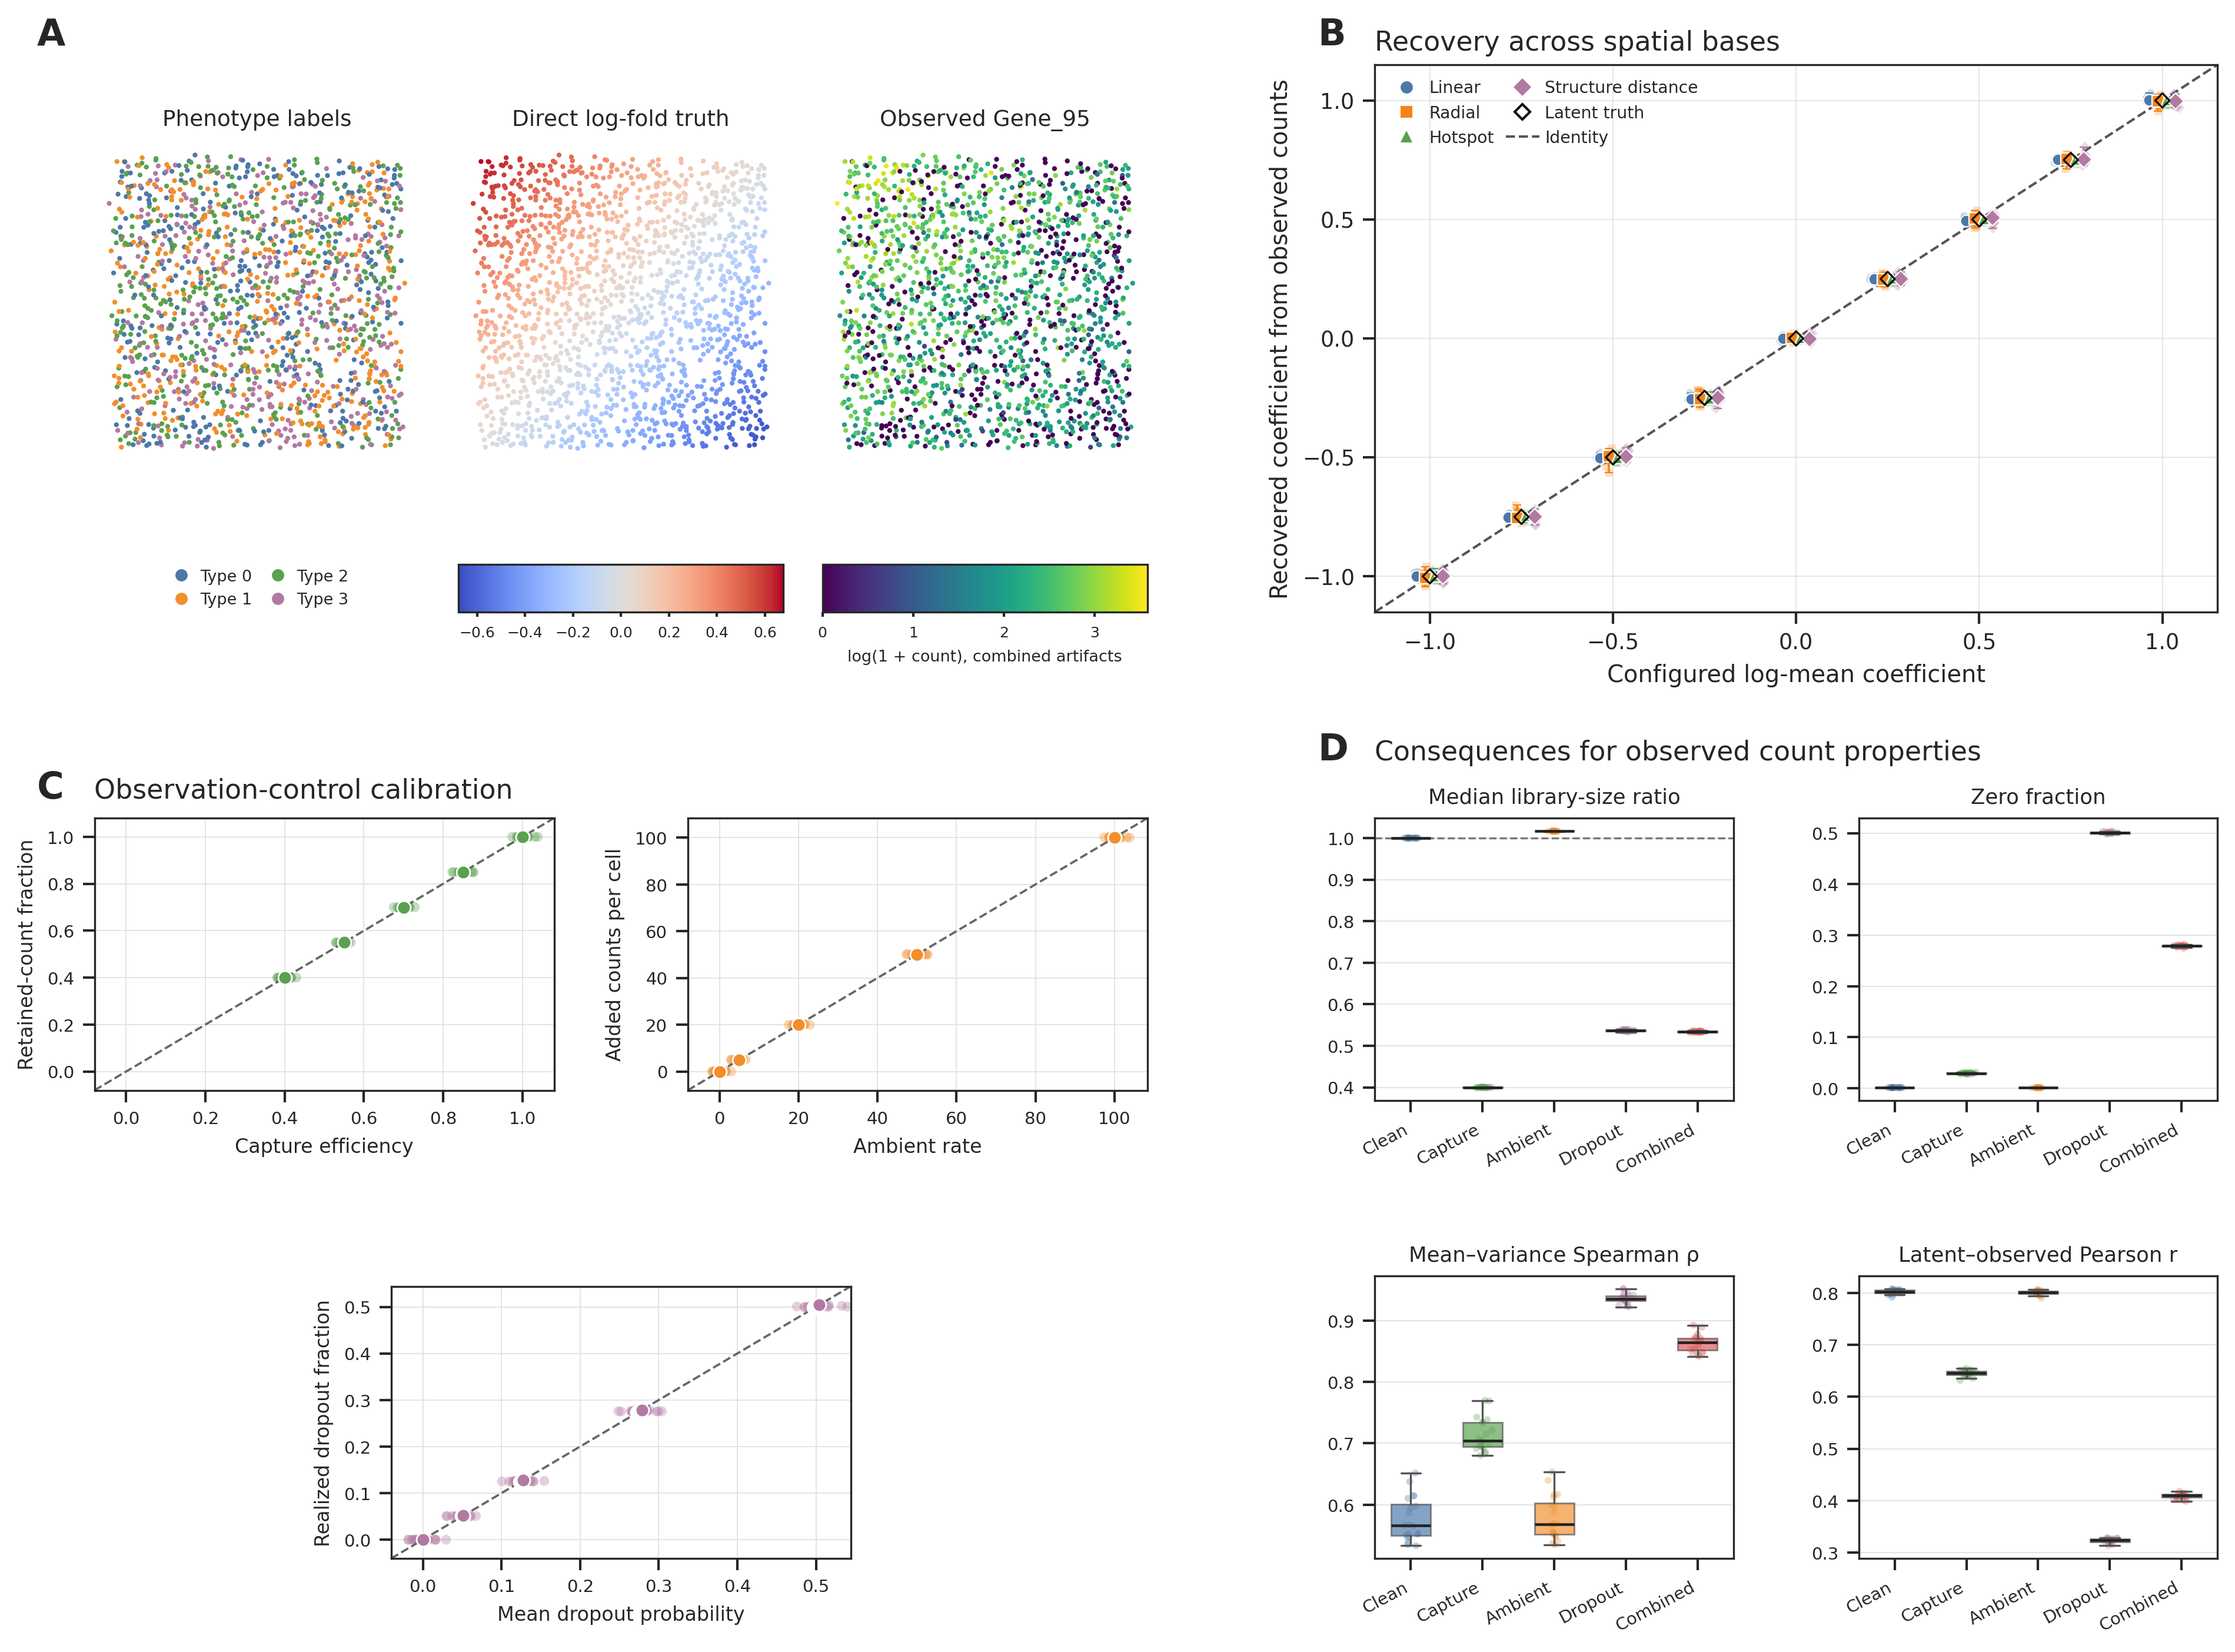

Write Python code to recreate this figure.
"""Supplementary Figure 12: optional spatial-expression and observation layers.

This reproducible analysis addresses R2-M1 and R2-m5. It validates the
reference-free coordinate-conditioned log-mean option across predeclared
effect sizes and separately validates capture thinning, ambient background,
and mean-dependent dropout. The resulting conditional gene truth is also
structured for reuse in the related R2-M3 SVG benchmark.
"""

from __future__ import annotations

import argparse
import json
import os
import platform
import shutil
import subprocess
import sys
from importlib.metadata import PackageNotFoundError, version
from pathlib import Path

os.environ.setdefault("MPLCONFIGDIR", "/tmp/simspace-r2-expression-matplotlib")
os.environ.setdefault("XDG_CACHE_HOME", "/tmp/simspace-r2-expression-cache")

import matplotlib

matplotlib.use("Agg")
import matplotlib.pyplot as plt
import numpy as np
import pandas as pd
import scipy
import seaborn as sns
from matplotlib.lines import Line2D
from scipy.stats import pearsonr, spearmanr

import simspace as ss


SCRIPT_DIR = Path(__file__).resolve().parent
REPO_ROOT = SCRIPT_DIR.parents[1]
DATA_DIR = SCRIPT_DIR / "Panel_A_D_data"
EXAMPLE_DIR = REPO_ROOT / "example_output" / "SFig12"

SEEDS = tuple(range(20))
SHAPE = (50, 50)
N_STATES = 4
N_GENES = 500
MRF_SWEEPS = 3
MRF_PHI = 1.8
DENSITY_RETENTION = 0.65
COORDINATE_JITTER = 0.55
SPATIAL_STRENGTHS = (-1.0, -0.75, -0.5, -0.25, 0.0, 0.25, 0.5, 0.75, 1.0)
NONZERO_SPATIAL_STRENGTHS = tuple(
    strength for strength in SPATIAL_STRENGTHS if strength != 0.0
)
N_EFFECT_GENES = 96
N_NULL_VALIDATION_GENES = 24
SPATIAL_DIRECTION = np.asarray((1.0, 1.0), dtype=float) / np.sqrt(2.0)
LINEAR_DIRECTIONS = {
    "Horizontal": np.asarray((1.0, 0.0), dtype=float),
    "Vertical": np.asarray((0.0, 1.0), dtype=float),
    "Diagonal": SPATIAL_DIRECTION,
    "Anti-diagonal": np.asarray((1.0, -1.0), dtype=float) / np.sqrt(2.0),
}
SPATIAL_BASIS_ORDER = ("linear", "radial", "hotspot", "structure_distance")
SPATIAL_BASIS_LABELS = {
    "linear": "Linear",
    "radial": "Radial",
    "hotspot": "Hotspot",
    "structure_distance": "Structure distance",
}
SPATIAL_BASIS_COLORS = {
    "linear": "#4C78A8",
    "radial": "#F58518",
    "hotspot": "#54A24B",
    "structure_distance": "#B279A2",
}
SPATIAL_BASIS_MARKERS = {
    "linear": "o",
    "radial": "s",
    "hotspot": "^",
    "structure_distance": "D",
}
CAPTURE_LEVELS = (1.0, 0.85, 0.7, 0.55, 0.4)
AMBIENT_LEVELS = (0.0, 5.0, 20.0, 50.0, 100.0)
DROPOUT_LEVELS = (
    ("Off", None),
    ("Very low", {"mode": "mean_dependent", "intercept": -0.5, "slope": -1.0}),
    ("Low", {"mode": "mean_dependent", "intercept": 0.5, "slope": -1.0}),
    ("Moderate", {"mode": "mean_dependent", "intercept": 1.5, "slope": -1.0}),
    ("High", {"mode": "mean_dependent", "intercept": 2.5, "slope": -1.0}),
)
COMBINED_TECHNICAL_NOISE = {
    "capture_efficiency": 0.7,
    "ambient_rate": 50.0,
}
COMBINED_DROPOUT = {
    "mode": "mean_dependent",
    "intercept": 1.5,
    "slope": -1.0,
}
SIMSPACE_EXPECTED_VERSION = "0.3.4"
SIMSPACE_SOURCE_COMMIT = "de0a4c002e4ae733e354e3e180ab69b381ad994a"
REPRESENTATIVE_SEED = 0
REPRESENTATIVE_GENE_ID = 95
REPRESENTATIVE_GENE = f"Gene_{REPRESENTATIVE_GENE_ID}"
REPRESENTATIVE_GENE_SELECTION = (
    "Among seed-0 linear genes with configured strength +1, select the gene "
    "with the largest minimum phenotype-specific baseline mean; break ties by "
    "the median phenotype-specific baseline mean and then GeneID."
)

CONDITION_ORDER = ("Clean", "Capture 0.4", "Ambient 100", "Dropout high", "Combined")
CONDITION_COLORS = {
    "Clean": "#4C78A8",
    "Capture 0.4": "#59A14F",
    "Ambient 100": "#F28E2B",
    "Dropout high": "#B279A2",
    "Combined": "#E15759",
}
STATE_COLORS = ("#4C78A8", "#F28E2B", "#59A14F", "#B279A2")


def package_version(package: str) -> str:
    try:
        return version(package)
    except PackageNotFoundError:
        return "not installed as a distribution"


def adjacent_simspace_commit() -> str:
    source_checkout = REPO_ROOT.parent / "SimSpace"
    if not (source_checkout / ".git").exists():
        return "adjacent source checkout not found"
    result = subprocess.run(
        ["git", "-C", str(source_checkout), "rev-parse", "HEAD"],
        capture_output=True,
        text=True,
        check=True,
    )
    return result.stdout.strip()


def adjacent_simspace_source_dirty() -> bool | str:
    """Report uncommitted package-source changes, excluding unrelated files."""
    source_checkout = REPO_ROOT.parent / "SimSpace"
    if not (source_checkout / ".git").exists():
        return "adjacent source checkout not found"
    result = subprocess.run(
        [
            "git",
            "-C",
            str(source_checkout),
            "status",
            "--short",
            "--",
            "simspace",
            "pyproject.toml",
            "setup.py",
        ],
        capture_output=True,
        text=True,
        check=True,
    )
    return bool(result.stdout.strip())


def fixed_theta() -> list[np.ndarray]:
    """Return one fixed phenotype-affinity matrix for the single niche."""
    theta = np.full((N_STATES, N_STATES), 0.08, dtype=float)
    np.fill_diagonal(theta, 1.0)
    return [theta]


def build_layout(seed: int) -> pd.DataFrame:
    """Generate one reference-free spatial label layout."""
    simulation = ss.SimSpace(
        shape=SHAPE,
        num_states=N_STATES,
        num_iterations=MRF_SWEEPS,
        theta=fixed_theta(),
        phi=MRF_PHI,
        neighborhood=ss.spatial.generate_offsets(1, "manhattan"),
        random_seed=1000 + seed,
    )
    simulation.initialize()
    simulation.gibbs_sampler()
    simulation.density_sampler(float(DENSITY_RETENTION))
    simulation.perturbation(step=COORDINATE_JITTER)
    counts = simulation.meta["state"].astype(int).value_counts()
    if len(counts) != N_STATES or counts.min() < 50:
        raise RuntimeError(f"Seed {seed} did not retain all four cell types adequately.")
    return simulation.meta[["state", "row", "col", "niche"]].copy()


def expression_simulation(meta: pd.DataFrame, seed: int) -> ss.SimSpace:
    simulation = ss.SimSpace(
        shape=SHAPE,
        num_states=N_STATES,
        random_seed=10000 + seed,
    )
    simulation.meta = meta.copy()
    return simulation


def validation_effect_design(basis_name: str) -> pd.DataFrame:
    """Declare spatial-effect and null-control genes for one basis family."""
    if basis_name not in SPATIAL_BASIS_ORDER:
        raise ValueError(f"Unknown spatial basis: {basis_name}")

    rows: list[dict[str, object]] = []
    if basis_name == "linear":
        combinations = [
            (strength, direction_name, replicate)
            for strength in NONZERO_SPATIAL_STRENGTHS
            for direction_name in LINEAR_DIRECTIONS
            for replicate in range(3)
        ]
        representative = (1.0, "Diagonal", 0)
        combinations.remove(representative)
        combinations.insert(0, representative)
        for gene_id, (strength, direction_name, replicate) in enumerate(combinations):
            direction = LINEAR_DIRECTIONS[direction_name]
            rows.append(
                {
                    "GeneID": gene_id,
                    "Gene": f"Gene_{gene_id}",
                    "configured_strength": float(strength),
                    "direction": direction_name,
                    "direction_row": float(direction[0]),
                    "direction_col": float(direction[1]),
                    "replicate": replicate,
                    "is_direct": True,
                }
            )
    else:
        combinations = [
            (strength, replicate)
            for strength in NONZERO_SPATIAL_STRENGTHS
            for replicate in range(12)
        ]
        for gene_id, (strength, replicate) in enumerate(combinations):
            rows.append(
                {
                    "GeneID": gene_id,
                    "Gene": f"Gene_{gene_id}",
                    "configured_strength": float(strength),
                    "direction": "Not applicable",
                    "direction_row": np.nan,
                    "direction_col": np.nan,
                    "replicate": replicate,
                    "is_direct": True,
                }
            )

    if len(rows) != N_EFFECT_GENES:
        raise RuntimeError("The declared spatial-effect design has the wrong size.")

    direction_names = tuple(LINEAR_DIRECTIONS)
    for null_index in range(N_NULL_VALIDATION_GENES):
        direction_name = (
            direction_names[null_index % len(direction_names)]
            if basis_name == "linear"
            else "Not applicable"
        )
        direction = (
            LINEAR_DIRECTIONS[direction_name]
            if basis_name == "linear"
            else np.asarray((np.nan, np.nan))
        )
        gene_id = N_EFFECT_GENES + null_index
        rows.append(
            {
                "GeneID": gene_id,
                "Gene": f"Gene_{gene_id}",
                "configured_strength": 0.0,
                "direction": direction_name,
                "direction_row": float(direction[0]),
                "direction_col": float(direction[1]),
                "replicate": null_index,
                "is_direct": False,
            }
        )
    return pd.DataFrame(rows)


def direct_spatial_config(
    basis_name: str,
    *,
    zero_coefficients: bool = False,
) -> dict[str, object]:
    """Build one supported basis configuration with heterogeneous gene effects."""
    design = validation_effect_design(basis_name)
    direct = design[design["is_direct"]].copy()
    coefficients: dict[str, list[float]] = {}
    for row in direct.itertuples(index=False):
        strength = 0.0 if zero_coefficients else float(row.configured_strength)
        if basis_name == "linear":
            coefficients[row.Gene] = [
                strength * float(row.direction_row),
                strength * float(row.direction_col),
            ]
        else:
            coefficients[row.Gene] = [strength]

    config: dict[str, object] = {
        "genes": direct["Gene"].tolist(),
        "basis": basis_name,
        "coefficients": coefficients,
        "coordinate_scaling": "unit_range",
        "center_basis": True,
    }
    if basis_name == "radial":
        config["center"] = [0.5, 0.5]
    elif basis_name == "hotspot":
        config["center"] = [0.30, 0.70]
        config["bandwidth"] = 0.18
    elif basis_name == "structure_distance":
        config["structure_points"] = [
            [0.15, 0.20],
            [0.325, 0.35],
            [0.50, 0.50],
            [0.675, 0.65],
            [0.85, 0.80],
        ]
    return config


def simulate_expression(
    meta: pd.DataFrame,
    seed: int,
    *,
    spatial_basis: str | None,
    zero_spatial: bool = False,
    technical_noise: dict[str, object] | None = None,
    dropout: dict[str, object] | None = None,
) -> ss.SimSpace:
    simulation = expression_simulation(meta, seed)
    simulation.create_omics(
        n_genes=N_GENES,
        bg_ratio=1.0,
        bg_param=(6.0, 2.0),
        marker_param=(6.0, 2.0),
        lr_ratio=0.0,
        spatial=False,
        direct_spatial_effects=(
            None
            if spatial_basis is None
            else direct_spatial_config(spatial_basis, zero_coefficients=zero_spatial)
        ),
        technical_noise=technical_noise,
        dropout=dropout,
        store_intermediate=True,
    )
    return simulation


def spatial_score(simulation: ss.SimSpace) -> np.ndarray:
    """Return the representative diagonal linear score used for Gene 0."""
    design = simulation.omics_spatial_design
    basis = design[["row_linear", "col_linear"]].to_numpy(dtype=float)
    return basis @ SPATIAL_DIRECTION


def validation_score(simulation: ss.SimSpace, effect_row: object, basis_name: str) -> np.ndarray:
    """Return the centered scalar score associated with one declared coefficient."""
    design = simulation.omics_spatial_design
    if basis_name == "linear":
        basis = design[["row_linear", "col_linear"]].to_numpy(dtype=float)
        direction = np.asarray(
            [float(effect_row.direction_row), float(effect_row.direction_col)],
            dtype=float,
        )
        return basis @ direction
    basis_column = {
        "radial": "radial_distance",
        "hotspot": "hotspot_basis",
        "structure_distance": "structure_distance",
    }[basis_name]
    return design[basis_column].to_numpy(dtype=float)


def poisson_offset_slope(
    counts: np.ndarray,
    baseline_mean: np.ndarray,
    score: np.ndarray,
) -> float:
    """Estimate the direct log-mean coefficient with a known baseline offset."""
    counts = np.asarray(counts, dtype=float)
    baseline_mean = np.asarray(baseline_mean, dtype=float)
    score = np.asarray(score, dtype=float)
    if np.any(baseline_mean <= 0):
        raise ValueError("The Poisson offset requires positive baseline means.")
    design = np.column_stack((np.ones(len(score)), score))
    offset = np.log(baseline_mean)
    coefficient = np.zeros(2, dtype=float)
    for _ in range(100):
        linear_predictor = np.clip(offset + design @ coefficient, -30.0, 30.0)
        fitted_mean = np.exp(linear_predictor)
        score_vector = design.T @ (counts - fitted_mean)
        information = design.T @ (fitted_mean[:, None] * design)
        step = np.linalg.solve(information + np.eye(2) * 1e-10, score_vector)
        coefficient += step
        if np.max(np.abs(step)) < 1e-10:
            break
    return float(coefficient[1])


def gene_latent_and_observed_slopes(
    simulation: ss.SimSpace,
    gene_name: str,
    score: np.ndarray,
) -> tuple[float, float, pd.DataFrame, np.ndarray]:
    baseline = ss.omics.buildOmicsMean(simulation.gene_meta, simulation.meta)
    latent_log_ratio = np.log(
        simulation.omics_latent_mean[gene_name].to_numpy(dtype=float)
        / baseline[gene_name].to_numpy(dtype=float)
    )
    latent_design = np.column_stack((np.ones(len(score)), score))
    latent_slope = float(np.linalg.lstsq(latent_design, latent_log_ratio, rcond=None)[0][1])
    observed_slope = poisson_offset_slope(
        simulation.omics[gene_name].to_numpy(dtype=float),
        baseline[gene_name].to_numpy(dtype=float),
        score,
    )
    return latent_slope, observed_slope, baseline, score


def latent_and_observed_slopes(
    simulation: ss.SimSpace,
) -> tuple[float, float, pd.DataFrame, np.ndarray]:
    """Recover the representative Gene 0 diagonal effect."""
    score = spatial_score(simulation)
    return gene_latent_and_observed_slopes(simulation, "Gene_0", score)


def expression_metrics(
    simulation: ss.SimSpace,
    condition: str,
    seed: int,
) -> dict[str, object]:
    latent_slope, observed_slope, _, _ = latent_and_observed_slopes(simulation)
    counts = simulation.omics.to_numpy(dtype=float)
    latent = simulation.omics_latent_mean.to_numpy(dtype=float)
    gene_means = counts.mean(axis=0)
    gene_variances = counts.var(axis=0, ddof=1)
    mean_variance_rho = float(spearmanr(gene_means, gene_variances).statistic)
    latent_recovery = float(
        pearsonr(np.log1p(counts).ravel(), np.log1p(latent).ravel()).statistic
    )
    return {
        "seed": seed,
        "condition": condition,
        "median_library_size": float(np.median(counts.sum(axis=1))),
        "zero_fraction": float(np.mean(counts == 0)),
        "mean_variance_spearman": mean_variance_rho,
        "latent_recovery_pearson": latent_recovery,
        "latent_spatial_slope": latent_slope,
        "observed_spatial_slope": observed_slope,
    }


def gene_truth_rows(simulation: ss.SimSpace, seed: int) -> list[dict[str, object]]:
    effect_design = validation_effect_design("linear").set_index("GeneID")
    baseline = ss.omics.buildOmicsMean(simulation.gene_meta, simulation.meta)
    rows: list[dict[str, object]] = []
    type_columns = [f"Type_{state}" for state in range(N_STATES)]
    for _, gene in simulation.gene_meta.iterrows():
        gene_id = int(gene["GeneID"])
        is_direct = gene_id in effect_design.index and bool(effect_design.loc[gene_id, "is_direct"])
        if is_direct:
            effect = effect_design.loc[gene_id]
            coefficient_row = float(effect["configured_strength"] * effect["direction_row"])
            coefficient_col = float(effect["configured_strength"] * effect["direction_col"])
            log_effect = np.log(
                simulation.omics_latent_mean[f"Gene_{gene_id}"].to_numpy(dtype=float)
                / baseline[f"Gene_{gene_id}"].to_numpy(dtype=float)
            )
        else:
            effect = None
            coefficient_row = 0.0
            coefficient_col = 0.0
            log_effect = np.zeros(len(simulation.meta), dtype=float)
        row: dict[str, object] = {
            "seed": seed,
            "GeneID": gene_id,
            "Gene": f"Gene_{gene_id}",
            "Marker": int(gene["Marker"]),
            "truth_scope": (
                "coordinate_conditioned_within_cell_type" if is_direct else "cell_type_only"
            ),
            "conditional_spatial_truth": is_direct,
            "spatial_basis": "linear" if is_direct else "none",
            "configured_strength": float(effect["configured_strength"]) if is_direct else 0.0,
            "direction": str(effect["direction"]) if is_direct else "none",
            "coefficient_row": coefficient_row,
            "coefficient_col": coefficient_col,
            "min_log_effect": float(log_effect.min()),
            "max_log_effect": float(log_effect.max()),
        }
        for column in type_columns:
            row[column] = float(gene[column])
        rows.append(row)
    return rows


def select_representative_gene(simulation: ss.SimSpace) -> int:
    """Select a visible example without using its realized count pattern."""
    design = validation_effect_design("linear")
    candidates = design[(design["is_direct"]) & (design["configured_strength"] == 1.0)]
    type_columns = [f"Type_{state}" for state in range(N_STATES)]
    gene_meta = simulation.gene_meta.set_index("GeneID")
    scores: list[dict[str, float | int]] = []
    for effect in candidates.itertuples(index=False):
        baseline_means = gene_meta.loc[int(effect.GeneID), type_columns].to_numpy(dtype=float)
        scores.append(
            {
                "GeneID": int(effect.GeneID),
                "minimum_baseline_mean": float(baseline_means.min()),
                "median_baseline_mean": float(np.median(baseline_means)),
            }
        )
    ranking = pd.DataFrame(scores).sort_values(
        ["minimum_baseline_mean", "median_baseline_mean", "GeneID"],
        ascending=[False, False, True],
    )
    return int(ranking.iloc[0]["GeneID"])


def representative_map(simulation: ss.SimSpace) -> pd.DataFrame:
    selected_gene_id = select_representative_gene(simulation)
    if selected_gene_id != REPRESENTATIVE_GENE_ID:
        raise RuntimeError(
            "The deterministic representative-gene rule no longer selects "
            f"{REPRESENTATIVE_GENE}; selected Gene_{selected_gene_id} instead."
        )
    baseline = ss.omics.buildOmicsMean(simulation.gene_meta, simulation.meta)
    latent = simulation.omics_latent_mean[REPRESENTATIVE_GENE].to_numpy(dtype=float)
    base = baseline[REPRESENTATIVE_GENE].to_numpy(dtype=float)
    return pd.DataFrame(
        {
            "state": simulation.meta["state"].astype(int).to_numpy(),
            "row": simulation.meta["row"].to_numpy(dtype=float),
            "col": simulation.meta["col"].to_numpy(dtype=float),
            "representative_gene": REPRESENTATIVE_GENE,
            "direct_log_fold_truth": np.log(latent / base),
            "latent_mean": latent,
            "observed_count": simulation.omics[REPRESENTATIVE_GENE].to_numpy(dtype=float),
        }
    )


def summarize_values(
    frame: pd.DataFrame,
    group_columns: list[str],
    value_columns: list[str],
    section: str,
) -> list[dict[str, object]]:
    rows: list[dict[str, object]] = []
    grouped = frame.groupby(group_columns, dropna=False, sort=False)
    for group_key, group in grouped:
        if not isinstance(group_key, tuple):
            group_key = (group_key,)
        group_label = "; ".join(
            f"{column}={value}" for column, value in zip(group_columns, group_key, strict=True)
        )
        for value_column in value_columns:
            values = group[value_column].to_numpy(dtype=float)
            rows.append(
                {
                    "section": section,
                    "group": group_label,
                    "metric": value_column,
                    "n_seeds": int(len(values)),
                    "median": float(np.median(values)),
                    "minimum": float(np.min(values)),
                    "maximum": float(np.max(values)),
                }
            )
    return rows


def acceptance_checks(
    effect: pd.DataFrame,
    calibration: pd.DataFrame,
    compatibility: pd.DataFrame,
) -> pd.DataFrame:
    seed_summary = (
        effect.groupby(["seed", "basis", "configured_strength"], as_index=False)[
            ["latent_strength", "observed_strength"]
        ]
        .median()
    )
    basis_medians = seed_summary.groupby(["basis", "configured_strength"])[
        "observed_strength"
    ].median()
    monotonic_differences = np.concatenate(
        [
            np.diff(
                basis_medians.xs(basis_name, level="basis")
                .sort_index()
                .to_numpy(dtype=float)
            )
            for basis_name in SPATIAL_BASIS_ORDER
        ]
    )
    configured_values = basis_medians.index.get_level_values("configured_strength").to_numpy(
        dtype=float
    )
    nonzero = seed_summary[seed_summary["configured_strength"] != 0].copy()
    sign_recovery = np.mean(
        np.sign(nonzero["configured_strength"].to_numpy())
        == np.sign(nonzero["observed_strength"].to_numpy())
    )
    null_medians = basis_medians.xs(0.0, level="configured_strength")
    capture = calibration[calibration["component"] == "capture"]
    ambient = calibration[calibration["component"] == "ambient"]
    dropout = calibration[calibration["component"] == "dropout"]

    checks = [
        {
            "check": "default_equals_disabled_components",
            "value": float(compatibility["default_equals_disabled"].mean()),
            "criterion": "equal to 1.0",
            "passed": bool(compatibility["default_equals_disabled"].all()),
        },
        {
            "check": "default_equals_zero_spatial_effect",
            "value": float(compatibility["default_equals_zero_spatial"].mean()),
            "criterion": "equal to 1.0",
            "passed": bool(compatibility["default_equals_zero_spatial"].all()),
        },
        {
            "check": "latent_spatial_coefficient_exact",
            "value": float(
                np.max(np.abs(effect["latent_strength"] - effect["configured_strength"]))
            ),
            "criterion": "maximum absolute error < 1e-10",
            "passed": bool(
                np.max(np.abs(effect["latent_strength"] - effect["configured_strength"]))
                < 1e-10
            ),
        },
        {
            "check": "observed_dose_response_monotonic",
            "value": float(np.min(monotonic_differences)),
            "criterion": "all within-basis adjacent median differences > 0",
            "passed": bool(np.all(monotonic_differences > 0)),
        },
        {
            "check": "observed_sign_recovery",
            "value": float(sign_recovery),
            "criterion": "at least 0.95 across seed-level gene summaries",
            "passed": bool(sign_recovery >= 0.95),
        },
        {
            "check": "observed_median_bias",
            "value": float(
                np.max(np.abs(configured_values - basis_medians.to_numpy(dtype=float)))
            ),
            "criterion": "maximum absolute median bias <= 0.15",
            "passed": bool(
                np.max(np.abs(configured_values - basis_medians.to_numpy(dtype=float)))
                <= 0.15
            ),
        },
        {
            "check": "observed_null_control_bias",
            "value": float(np.max(np.abs(null_medians.to_numpy(dtype=float)))),
            "criterion": "maximum absolute null-control median <= 0.10",
            "passed": bool(np.max(np.abs(null_medians.to_numpy(dtype=float))) <= 0.10),
        },
        {
            "check": "capture_calibration",
            "value": float(
                np.max(
                    np.abs(
                        capture.groupby("configured_value")["realized_value"].median()
                        - capture.groupby("configured_value")["configured_value"].median()
                    )
                )
            ),
            "criterion": "maximum median absolute error <= 0.03",
            "passed": bool(
                np.max(
                    np.abs(
                        capture.groupby("configured_value")["realized_value"].median()
                        - capture.groupby("configured_value")["configured_value"].median()
                    )
                )
                <= 0.03
            ),
        },
        {
            "check": "ambient_calibration",
            "value": float(
                np.max(
                    np.abs(
                        ambient.groupby("configured_value")["realized_value"].median()
                        - ambient.groupby("configured_value")["configured_value"].median()
                    )
                )
            ),
            "criterion": "maximum median absolute error <= 0.50 counts per cell",
            "passed": bool(
                np.max(
                    np.abs(
                        ambient.groupby("configured_value")["realized_value"].median()
                        - ambient.groupby("configured_value")["configured_value"].median()
                    )
                )
                <= 0.50
            ),
        },
        {
            "check": "dropout_calibration",
            "value": float(np.max(np.abs(dropout["realized_value"] - dropout["configured_value"]))),
            "criterion": "maximum seed-level absolute error <= 0.01",
            "passed": bool(
                np.max(np.abs(dropout["realized_value"] - dropout["configured_value"]))
                <= 0.01
            ),
        },
    ]
    return pd.DataFrame(checks)


def generate_data() -> dict[str, pd.DataFrame]:
    installed_version = package_version("simspace")
    if installed_version != SIMSPACE_EXPECTED_VERSION:
        raise RuntimeError(
            f"Supplementary Figure 12 requires SimSpace {SIMSPACE_EXPECTED_VERSION}; "
            f"found {installed_version}."
        )

    effect_rows: list[dict[str, object]] = []
    calibration_rows: list[dict[str, object]] = []
    observation_rows: list[dict[str, object]] = []
    compatibility_rows: list[dict[str, object]] = []
    truth_rows: list[dict[str, object]] = []
    representative: pd.DataFrame | None = None

    for seed in SEEDS:
        meta = build_layout(seed)
        baseline = simulate_expression(meta, seed, spatial_basis=None)
        disabled = simulate_expression(
            meta,
            seed,
            spatial_basis=None,
            technical_noise={},
            dropout={},
        )

        basis_simulations: dict[str, ss.SimSpace] = {}
        for basis_name in SPATIAL_BASIS_ORDER:
            simulation = simulate_expression(meta, seed, spatial_basis=basis_name)
            basis_simulations[basis_name] = simulation
            design = validation_effect_design(basis_name)
            baseline_mean = ss.omics.buildOmicsMean(simulation.gene_meta, simulation.meta)
            for effect in design.itertuples(index=False):
                score = validation_score(simulation, effect, basis_name)
                gene_name = str(effect.Gene)
                latent_log_ratio = np.log(
                    simulation.omics_latent_mean[gene_name].to_numpy(dtype=float)
                    / baseline_mean[gene_name].to_numpy(dtype=float)
                )
                latent_design = np.column_stack((np.ones(len(score)), score))
                latent_slope = float(
                    np.linalg.lstsq(latent_design, latent_log_ratio, rcond=None)[0][1]
                )
                observed_slope = poisson_offset_slope(
                    simulation.omics[gene_name].to_numpy(dtype=float),
                    baseline_mean[gene_name].to_numpy(dtype=float),
                    score,
                )
                effect_rows.append(
                    {
                        "seed": seed,
                        "basis": basis_name,
                        "basis_label": SPATIAL_BASIS_LABELS[basis_name],
                        "GeneID": int(effect.GeneID),
                        "Gene": gene_name,
                        "is_direct": bool(effect.is_direct),
                        "direction": str(effect.direction),
                        "configured_strength": float(effect.configured_strength),
                        "coefficient_row": (
                            float(effect.configured_strength * effect.direction_row)
                            if basis_name == "linear"
                            else np.nan
                        ),
                        "coefficient_col": (
                            float(effect.configured_strength * effect.direction_col)
                            if basis_name == "linear"
                            else np.nan
                        ),
                        "latent_strength": latent_slope,
                        "observed_strength": observed_slope,
                        "n_cells": len(meta),
                    }
                )

        zero_spatial = simulate_expression(
            meta,
            seed,
            spatial_basis="linear",
            zero_spatial=True,
        )
        compatibility_rows.append(
            {
                "seed": seed,
                "default_equals_disabled": bool(baseline.omics.equals(disabled.omics)),
                "default_equals_zero_spatial": bool(baseline.omics.equals(zero_spatial.omics)),
                "gene_metadata_equal_disabled": bool(
                    baseline.gene_meta.equals(disabled.gene_meta)
                ),
                "gene_metadata_equal_zero_spatial": bool(
                    baseline.gene_meta.equals(zero_spatial.gene_meta)
                ),
                "default_disabled_mismatched_entries": int(
                    np.count_nonzero(
                        baseline.omics.to_numpy() != disabled.omics.to_numpy()
                    )
                ),
                "default_zero_spatial_mismatched_entries": int(
                    np.count_nonzero(
                        baseline.omics.to_numpy() != zero_spatial.omics.to_numpy()
                    )
                ),
            }
        )

        clean = basis_simulations["linear"]
        truth_rows.extend(gene_truth_rows(clean, seed))
        condition_simulations: dict[str, ss.SimSpace] = {"Clean": clean}

        for efficiency in CAPTURE_LEVELS:
            if efficiency == 1.0:
                simulation = clean
            else:
                simulation = simulate_expression(
                    meta,
                    seed,
                    spatial_basis="linear",
                    technical_noise={
                        "capture_efficiency": efficiency,
                        "ambient_rate": 0.0,
                        "seed": 30000 + seed,
                    },
                )
            retained_fraction = float(
                simulation.omics_capture_counts.to_numpy(dtype=float).sum()
                / simulation.omics_baseline_counts.to_numpy(dtype=float).sum()
            )
            calibration_rows.append(
                {
                    "seed": seed,
                    "component": "capture",
                    "level": f"efficiency_{efficiency:g}",
                    "configured_value": efficiency,
                    "realized_value": retained_fraction,
                }
            )
            if efficiency == 0.4:
                condition_simulations["Capture 0.4"] = simulation

        for rate in AMBIENT_LEVELS:
            if rate == 0.0:
                simulation = clean
            else:
                simulation = simulate_expression(
                    meta,
                    seed,
                    spatial_basis="linear",
                    technical_noise={
                        "capture_efficiency": 1.0,
                        "ambient_rate": rate,
                        "seed": 40000 + seed,
                    },
                )
            realized_rate = float(
                simulation.omics_ambient_counts.to_numpy(dtype=float).sum()
                / len(simulation.meta)
            )
            calibration_rows.append(
                {
                    "seed": seed,
                    "component": "ambient",
                    "level": f"rate_{rate:g}",
                    "configured_value": rate,
                    "realized_value": realized_rate,
                }
            )
            if rate == 100.0:
                condition_simulations["Ambient 100"] = simulation

        for level, dropout_config in DROPOUT_LEVELS:
            if dropout_config is None:
                simulation = clean
            else:
                configured_dropout = dict(dropout_config)
                configured_dropout["seed"] = 50000 + seed
                simulation = simulate_expression(
                    meta,
                    seed,
                    spatial_basis="linear",
                    dropout=configured_dropout,
                )
            expected_probability = float(
                simulation.omics_dropout_probability.to_numpy(dtype=float).mean()
            )
            realized_probability = float(
                simulation.omics_dropout_mask.to_numpy(dtype=float).mean()
            )
            calibration_rows.append(
                {
                    "seed": seed,
                    "component": "dropout",
                    "level": level,
                    "configured_value": expected_probability,
                    "realized_value": realized_probability,
                }
            )
            if level == "High":
                condition_simulations["Dropout high"] = simulation

        combined_technical = dict(COMBINED_TECHNICAL_NOISE)
        combined_technical["seed"] = 60000 + seed
        combined_dropout = dict(COMBINED_DROPOUT)
        combined_dropout["seed"] = 70000 + seed
        combined = simulate_expression(
            meta,
            seed,
            spatial_basis="linear",
            technical_noise=combined_technical,
            dropout=combined_dropout,
        )
        condition_simulations["Combined"] = combined

        clean_median_library = float(
            np.median(clean.omics.to_numpy(dtype=float).sum(axis=1))
        )
        for condition in CONDITION_ORDER:
            metrics = expression_metrics(condition_simulations[condition], condition, seed)
            metrics["median_library_ratio"] = (
                float(metrics["median_library_size"]) / clean_median_library
            )
            observation_rows.append(metrics)

        if seed == REPRESENTATIVE_SEED:
            representative = representative_map(combined)
        print(
            f"Completed simulation seed {seed} ({SEEDS.index(seed) + 1}/{len(SEEDS)}).",
            flush=True,
        )

    if representative is None:
        raise RuntimeError("The representative map was not generated.")

    frames = {
        "effect": pd.DataFrame(effect_rows),
        "calibration": pd.DataFrame(calibration_rows),
        "observation": pd.DataFrame(observation_rows),
        "compatibility": pd.DataFrame(compatibility_rows),
        "truth": pd.DataFrame(truth_rows),
        "representative": representative,
    }
    checks = acceptance_checks(
        frames["effect"], frames["calibration"], frames["compatibility"]
    )
    frames["checks"] = checks
    if not checks["passed"].all():
        failures = checks.loc[~checks["passed"], ["check", "value", "criterion"]]
        raise RuntimeError(f"Predeclared acceptance checks failed:\n{failures.to_string(index=False)}")

    effect_seed_summary = (
        frames["effect"]
        .groupby(["seed", "basis", "configured_strength"], as_index=False)[
            ["latent_strength", "observed_strength"]
        ]
        .median()
    )
    summary_rows: list[dict[str, object]] = []
    summary_rows.extend(
        summarize_values(
            effect_seed_summary,
            ["basis", "configured_strength"],
            ["latent_strength", "observed_strength"],
            "direct_spatial_effect",
        )
    )
    summary_rows.extend(
        summarize_values(
            frames["calibration"],
            ["component", "level"],
            ["configured_value", "realized_value"],
            "observation_control_calibration",
        )
    )
    summary_rows.extend(
        summarize_values(
            frames["observation"],
            ["condition"],
            [
                "median_library_ratio",
                "zero_fraction",
                "mean_variance_spearman",
                "latent_recovery_pearson",
                "observed_spatial_slope",
            ],
            "observation_consequences",
        )
    )
    summary_rows.extend(
        {
            "section": "compatibility",
            "group": "all seeds",
            "metric": metric,
            "n_seeds": len(SEEDS),
            "median": float(frames["compatibility"][metric].mean()),
            "minimum": float(frames["compatibility"][metric].min()),
            "maximum": float(frames["compatibility"][metric].max()),
        }
        for metric in (
            "default_equals_disabled",
            "default_equals_zero_spatial",
            "default_disabled_mismatched_entries",
            "default_zero_spatial_mismatched_entries",
        )
    )
    frames["summary"] = pd.DataFrame(summary_rows)
    write_data(frames)
    write_configuration()
    return frames


def write_data(frames: dict[str, pd.DataFrame]) -> None:
    DATA_DIR.mkdir(parents=True, exist_ok=True)
    frames["effect"].to_csv(DATA_DIR / "spatial_effect_recovery.tsv", sep="\t", index=False)
    frames["calibration"].to_csv(
        DATA_DIR / "observation_control_calibration.tsv", sep="\t", index=False
    )
    frames["observation"].to_csv(
        DATA_DIR / "observation_metrics.tsv", sep="\t", index=False
    )
    frames["compatibility"].to_csv(
        DATA_DIR / "backward_compatibility.tsv", sep="\t", index=False
    )
    frames["truth"].to_csv(DATA_DIR / "gene_truth.tsv", sep="\t", index=False)
    frames["representative"].to_csv(
        DATA_DIR / "representative_map.tsv.gz",
        sep="\t",
        index=False,
        compression="gzip",
    )
    frames["checks"].to_csv(DATA_DIR / "acceptance_checks.tsv", sep="\t", index=False)
    frames["summary"].to_csv(DATA_DIR / "summary_metrics.tsv", sep="\t", index=False)


def write_configuration() -> None:
    configuration = {
        "analysis": "Supplementary Figure 12 optional spatial-expression and observation layers",
        "reviewer_comments": ["R2-M1", "R2-m5"],
        "related_comment": "R2-M3",
        "simspace_expected_version": SIMSPACE_EXPECTED_VERSION,
        "simspace_installed_version": package_version("simspace"),
        "simspace_source_commit": SIMSPACE_SOURCE_COMMIT,
        "adjacent_simspace_commit_at_run": adjacent_simspace_commit(),
        "adjacent_simspace_source_dirty_at_run": adjacent_simspace_source_dirty(),
        "python": sys.version,
        "platform": platform.platform(),
        "software": {
            "numpy": np.__version__,
            "pandas": pd.__version__,
            "scipy": scipy.__version__,
            "matplotlib": matplotlib.__version__,
            "seaborn": sns.__version__,
        },
        "seeds": list(SEEDS),
        "representative_seed": REPRESENTATIVE_SEED,
        "representative_gene_id": REPRESENTATIVE_GENE_ID,
        "representative_gene": REPRESENTATIVE_GENE,
        "representative_gene_selection": REPRESENTATIVE_GENE_SELECTION,
        "representative_gene_effect": {
            "basis": "linear",
            "configured_strength": 1.0,
            "direction": "Anti-diagonal",
        },
        "shape": list(SHAPE),
        "n_states": N_STATES,
        "n_genes": N_GENES,
        "mrf_sweeps": MRF_SWEEPS,
        "mrf_phi": MRF_PHI,
        "density_retention": DENSITY_RETENTION,
        "coordinate_jitter": COORDINATE_JITTER,
        "spatial_basis_families": list(SPATIAL_BASIS_ORDER),
        "spatial_basis_settings": {
            "linear_directions": {
                label: direction.tolist() for label, direction in LINEAR_DIRECTIONS.items()
            },
            "radial_center": [0.5, 0.5],
            "hotspot_center": [0.30, 0.70],
            "hotspot_bandwidth": 0.18,
            "structure_points": direct_spatial_config("structure_distance")[
                "structure_points"
            ],
            "coordinate_scaling": "unit_range",
            "center_basis": True,
        },
        "representative_spatial_direction": SPATIAL_DIRECTION.tolist(),
        "spatial_strengths": list(SPATIAL_STRENGTHS),
        "n_effect_genes_per_basis": N_EFFECT_GENES,
        "n_null_validation_genes_per_basis": N_NULL_VALIDATION_GENES,
        "capture_levels": list(CAPTURE_LEVELS),
        "ambient_rates_counts_per_cell": list(AMBIENT_LEVELS),
        "dropout_levels": [
            {"label": label, "configuration": configuration}
            for label, configuration in DROPOUT_LEVELS
        ],
        "combined_technical_noise": COMBINED_TECHNICAL_NOISE,
        "combined_dropout": COMBINED_DROPOUT,
        "generative_order": [
            "cell-type-conditioned Gamma means",
            "optional direct spatial log-mean effect",
            "Poisson biological count realization",
            "optional binomial capture thinning",
            "optional Poisson ambient background",
            "optional excess dropout",
        ],
        "statistical_unit": "simulation seed",
    }
    (DATA_DIR / "analysis_config.json").write_text(
        json.dumps(configuration, indent=2) + "\n", encoding="utf-8"
    )


def load_data() -> dict[str, pd.DataFrame]:
    required = {
        "effect": DATA_DIR / "spatial_effect_recovery.tsv",
        "calibration": DATA_DIR / "observation_control_calibration.tsv",
        "observation": DATA_DIR / "observation_metrics.tsv",
        "compatibility": DATA_DIR / "backward_compatibility.tsv",
        "truth": DATA_DIR / "gene_truth.tsv",
        "representative": DATA_DIR / "representative_map.tsv.gz",
        "checks": DATA_DIR / "acceptance_checks.tsv",
        "summary": DATA_DIR / "summary_metrics.tsv",
    }
    missing = [str(path) for path in required.values() if not path.exists()]
    if missing:
        raise FileNotFoundError("Missing archived Supplementary Figure 12 data: " + ", ".join(missing))
    frames: dict[str, pd.DataFrame] = {}
    for name, path in required.items():
        frames[name] = pd.read_csv(path, sep="\t")
    return frames


def add_panel_label(fig: plt.Figure, spec, label: str) -> None:
    bounds = spec.get_position(fig)
    fig.text(bounds.x0 - 0.025, bounds.y1 + 0.012, label, fontsize=15, fontweight="bold")


def plot_seed_summary(
    axis: plt.Axes,
    frame: pd.DataFrame,
    x_column: str,
    y_column: str,
    color: str,
) -> None:
    rng = np.random.default_rng(912)
    x_values = np.sort(frame[x_column].unique().astype(float))
    for x_value in x_values:
        values = frame.loc[frame[x_column] == x_value, y_column].to_numpy(dtype=float)
        jitter = rng.normal(0.0, 0.012 * max(np.ptp(x_values), 1.0), size=len(values))
        axis.scatter(
            np.full(len(values), x_value) + jitter,
            values,
            s=16,
            color=color,
            alpha=0.35,
            edgecolors="none",
            rasterized=True,
        )
        median = float(np.median(values))
        axis.errorbar(
            x_value,
            median,
            yerr=[[median - values.min()], [values.max() - median]],
            fmt="o",
            color=color,
            markeredgecolor="white",
            markeredgewidth=0.7,
            markersize=5.5,
            linewidth=1.2,
            capsize=2,
            zorder=5,
        )


def draw_panel_a(fig: plt.Figure, spec, representative: pd.DataFrame) -> None:
    # Reserve identical map cells in the first row and place every legend or
    # colorbar in a separate second row. This prevents colorbars from shrinking
    # only the continuous maps and keeps all three spatial squares aligned.
    grid = spec.subgridspec(
        2,
        3,
        height_ratios=(1.0, 0.10),
        hspace=0.10,
        wspace=0.12,
    )
    axes = [fig.add_subplot(grid[0, index]) for index in range(3)]
    support_axes = [fig.add_subplot(grid[1, index]) for index in range(3)]
    state = representative["state"].to_numpy(dtype=int)
    axes[0].scatter(
        representative["col"],
        representative["row"],
        c=[STATE_COLORS[value] for value in state],
        s=4,
        linewidths=0,
        rasterized=True,
    )
    axes[0].set_title("Phenotype labels", fontsize=9)
    legend = [
        Line2D([0], [0], marker="o", linestyle="", color=STATE_COLORS[index], label=f"Type {index}", markersize=4)
        for index in range(N_STATES)
    ]
    support_axes[0].axis("off")
    support_axes[0].legend(
        handles=legend,
        frameon=False,
        fontsize=6.5,
        ncol=2,
        loc="center",
        columnspacing=0.6,
        handletextpad=0.2,
    )

    truth_limit = float(np.max(np.abs(representative["direct_log_fold_truth"])))
    truth_plot = axes[1].scatter(
        representative["col"],
        representative["row"],
        c=representative["direct_log_fold_truth"],
        cmap="coolwarm",
        vmin=-truth_limit,
        vmax=truth_limit,
        s=4,
        linewidths=0,
        rasterized=True,
    )
    axes[1].set_title("Direct log-fold truth", fontsize=9)
    colorbar = fig.colorbar(truth_plot, cax=support_axes[1], orientation="horizontal")
    colorbar.ax.tick_params(labelsize=6, length=2)

    observed_plot = axes[2].scatter(
        representative["col"],
        representative["row"],
        c=np.log1p(representative["observed_count"]),
        cmap="viridis",
        s=4,
        linewidths=0,
        rasterized=True,
    )
    axes[2].set_title(f"Observed {REPRESENTATIVE_GENE}", fontsize=9)
    colorbar = fig.colorbar(observed_plot, cax=support_axes[2], orientation="horizontal")
    colorbar.set_label("log(1 + count), combined artifacts", fontsize=6.5)
    colorbar.ax.tick_params(labelsize=6, length=2)

    for axis in axes:
        axis.set_aspect("equal")
        axis.set_xticks([])
        axis.set_yticks([])
        for spine in axis.spines.values():
            spine.set_visible(False)
    add_panel_label(fig, spec, "A")


def draw_panel_b(fig: plt.Figure, spec, effect: pd.DataFrame) -> None:
    axis = fig.add_subplot(spec)
    seed_summary = (
        effect.groupby(["seed", "basis", "configured_strength"], as_index=False)[
            ["latent_strength", "observed_strength"]
        ]
        .median()
    )
    offsets = dict(zip(SPATIAL_BASIS_ORDER, (-0.036, -0.012, 0.012, 0.036), strict=True))
    rng = np.random.default_rng(912)
    for basis_name in SPATIAL_BASIS_ORDER:
        basis_data = seed_summary[seed_summary["basis"] == basis_name]
        color = SPATIAL_BASIS_COLORS[basis_name]
        marker = SPATIAL_BASIS_MARKERS[basis_name]
        for strength in SPATIAL_STRENGTHS:
            values = basis_data.loc[
                basis_data["configured_strength"] == strength, "observed_strength"
            ].to_numpy(dtype=float)
            x_position = float(strength + offsets[basis_name])
            jitter = rng.normal(0.0, 0.004, size=len(values))
            axis.scatter(
                np.full(len(values), x_position) + jitter,
                values,
                s=10,
                marker=marker,
                color=color,
                alpha=0.24,
                edgecolors="none",
                rasterized=True,
            )
            median = float(np.median(values))
            axis.errorbar(
                x_position,
                median,
                yerr=[[median - values.min()], [values.max() - median]],
                fmt=marker,
                color=color,
                markeredgecolor="white",
                markeredgewidth=0.55,
                markersize=4.8,
                linewidth=0.9,
                capsize=1.6,
                zorder=5,
            )
    limits = (-1.15, 1.15)
    axis.plot(limits, limits, linestyle="--", color="#555555", linewidth=1.0)
    axis.scatter(
        SPATIAL_STRENGTHS,
        SPATIAL_STRENGTHS,
        marker="D",
        s=17,
        facecolors="none",
        edgecolors="#111111",
        linewidths=0.8,
        label="Latent truth",
        zorder=6,
    )
    basis_handles = [
        Line2D(
            [0],
            [0],
            marker=SPATIAL_BASIS_MARKERS[basis_name],
            linestyle="",
            markerfacecolor=SPATIAL_BASIS_COLORS[basis_name],
            markeredgecolor="none",
            color="none",
            label=SPATIAL_BASIS_LABELS[basis_name],
            markersize=5,
        )
        for basis_name in SPATIAL_BASIS_ORDER
    ]
    basis_handles.extend(
        [
            Line2D(
                [0],
                [0],
                marker="D",
                linestyle="",
                markerfacecolor="none",
                markeredgecolor="#111111",
                color="none",
                label="Latent truth",
                markersize=4.5,
            ),
            Line2D(
                [0],
                [0],
                linestyle="--",
                color="#555555",
                label="Identity",
                linewidth=1.0,
            ),
        ]
    )
    axis.set_xlim(limits)
    axis.set_ylim(limits)
    axis.set_xlabel("Configured log-mean coefficient")
    axis.set_ylabel("Recovered coefficient from observed counts")
    axis.set_title("Recovery across spatial bases", fontsize=11, loc="left")
    axis.legend(
        handles=basis_handles,
        frameon=False,
        fontsize=6.8,
        loc="upper left",
        ncol=2,
        columnspacing=0.7,
        handletextpad=0.35,
    )
    axis.grid(color="#DDDDDD", linewidth=0.5, alpha=0.7)
    add_panel_label(fig, spec, "B")


def draw_panel_c(fig: plt.Figure, spec, calibration: pd.DataFrame) -> None:
    grid = spec.subgridspec(2, 4, wspace=0.82, hspace=0.72)
    settings = (
        (
            "capture",
            "Capture efficiency",
            "Retained-count fraction",
            "#59A14F",
            grid[0, 0:2],
        ),
        (
            "ambient",
            "Ambient rate",
            "Added counts per cell",
            "#F28E2B",
            grid[0, 2:4],
        ),
        (
            "dropout",
            "Mean dropout probability",
            "Realized dropout fraction",
            "#B279A2",
            grid[1, 1:3],
        ),
    )
    for component, x_label, y_label, color, axis_spec in settings:
        axis = fig.add_subplot(axis_spec)
        component_data = calibration[calibration["component"] == component]
        plot_seed_summary(axis, component_data, "configured_value", "realized_value", color)
        values = np.concatenate(
            (
                component_data["configured_value"].to_numpy(dtype=float),
                component_data["realized_value"].to_numpy(dtype=float),
            )
        )
        lower = min(0.0, float(values.min()))
        upper = float(values.max())
        padding = max((upper - lower) * 0.08, 0.01)
        axis.plot(
            (lower - padding, upper + padding),
            (lower - padding, upper + padding),
            linestyle="--",
            color="#666666",
            linewidth=0.9,
        )
        axis.set_xlim(lower - padding, upper + padding)
        axis.set_ylim(lower - padding, upper + padding)
        axis.set_xlabel(x_label, fontsize=8)
        axis.set_ylabel(y_label, fontsize=8)
        axis.tick_params(labelsize=7)
        axis.grid(color="#E3E3E3", linewidth=0.45)
    bounds = spec.get_position(fig)
    fig.text(bounds.x0, bounds.y1 + 0.012, "Observation-control calibration", fontsize=11)
    add_panel_label(fig, spec, "C")


def condition_boxplot(
    axis: plt.Axes,
    observation: pd.DataFrame,
    metric: str,
    title: str,
    reference: float | None = None,
) -> None:
    values = [
        observation.loc[observation["condition"] == condition, metric].to_numpy(dtype=float)
        for condition in CONDITION_ORDER
    ]
    boxes = axis.boxplot(
        values,
        positions=np.arange(len(CONDITION_ORDER)),
        widths=0.55,
        patch_artist=True,
        showfliers=False,
        medianprops={"color": "#222222", "linewidth": 1.1},
        whiskerprops={"color": "#555555", "linewidth": 0.8},
        capprops={"color": "#555555", "linewidth": 0.8},
    )
    for box, condition in zip(boxes["boxes"], CONDITION_ORDER, strict=True):
        box.set_facecolor(CONDITION_COLORS[condition])
        box.set_alpha(0.68)
        box.set_edgecolor("#555555")
        box.set_linewidth(0.7)
    rng = np.random.default_rng(203)
    for position, (condition, condition_values) in enumerate(zip(CONDITION_ORDER, values, strict=True)):
        jitter = rng.normal(0.0, 0.045, size=len(condition_values))
        axis.scatter(
            np.full(len(condition_values), position) + jitter,
            condition_values,
            s=8,
            color=CONDITION_COLORS[condition],
            alpha=0.32,
            edgecolors="none",
            rasterized=True,
        )
    if reference is not None:
        axis.axhline(reference, color="#777777", linestyle="--", linewidth=0.8)
    axis.set_xticks(np.arange(len(CONDITION_ORDER)))
    axis.set_xticklabels(("Clean", "Capture", "Ambient", "Dropout", "Combined"), rotation=28, ha="right")
    axis.set_title(title, fontsize=8.5)
    axis.tick_params(labelsize=7)
    axis.grid(axis="y", color="#E3E3E3", linewidth=0.45)


def draw_panel_d(fig: plt.Figure, spec, observation: pd.DataFrame) -> None:
    grid = spec.subgridspec(2, 2, wspace=0.35, hspace=0.62)
    settings = (
        ("median_library_ratio", "Median library-size ratio", 1.0),
        ("zero_fraction", "Zero fraction", None),
        ("mean_variance_spearman", "Mean–variance Spearman ρ", None),
        ("latent_recovery_pearson", "Latent–observed Pearson r", None),
    )
    for index, (metric, title, reference) in enumerate(settings):
        axis = fig.add_subplot(grid[index // 2, index % 2])
        condition_boxplot(axis, observation, metric, title, reference)
    bounds = spec.get_position(fig)
    title_y = bounds.y1 + 0.035
    fig.text(bounds.x0, title_y, "Consequences for observed count properties", fontsize=11)
    fig.text(bounds.x0 - 0.025, title_y, "D", fontsize=15, fontweight="bold")


def render_figure(frames: dict[str, pd.DataFrame]) -> None:
    sns.set_theme(style="ticks", context="paper")
    matplotlib.rcParams.update(
        {
            "font.family": "DejaVu Sans",
            "font.size": 8,
            "axes.linewidth": 0.8,
        }
    )
    figure = plt.figure(figsize=(13.0, 9.4), constrained_layout=False)
    outer = figure.add_gridspec(
        2,
        2,
        width_ratios=(1.25, 1.0),
        height_ratios=(0.85, 1.15),
        left=0.06,
        right=0.985,
        bottom=0.06,
        top=0.96,
        wspace=0.24,
        hspace=0.32,
    )
    draw_panel_a(figure, outer[0, 0], frames["representative"])
    draw_panel_b(figure, outer[0, 1], frames["effect"])
    draw_panel_c(figure, outer[1, 0], frames["calibration"])
    draw_panel_d(figure, outer[1, 1], frames["observation"])
    SCRIPT_DIR.mkdir(parents=True, exist_ok=True)
    EXAMPLE_DIR.mkdir(parents=True, exist_ok=True)
    png_path = SCRIPT_DIR / "SFig12.png"
    figure.savefig(png_path, dpi=300, bbox_inches="tight", facecolor="white")
    plt.close(figure)
    shutil.copy2(png_path, EXAMPLE_DIR / png_path.name)


def parse_arguments() -> argparse.Namespace:
    parser = argparse.ArgumentParser(description=__doc__)
    parser.add_argument(
        "--render-only",
        # action="store_true",
        default=True,
        help="Render from archived TSV files without rerunning the simulations.",
    )
    return parser.parse_args()


def main() -> None:
    arguments = parse_arguments()
    frames = load_data() if arguments.render_only else generate_data()
    render_figure(frames)
    print(f"Wrote {SCRIPT_DIR / 'SFig12.png'}")
    if not arguments.render_only:
        print(f"All {len(frames['checks'])} predeclared acceptance checks passed.")


if __name__ == "__main__":
    main()
